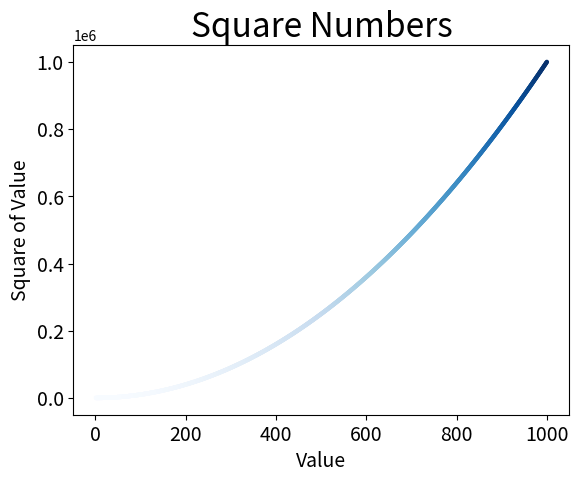

The matplotlib source for this figure:
import matplotlib.pyplot as plt
#scatter diagram
#import third-part software tool. matplotlib need to be install in advance
x_values=list(range(1,1001))
y_values=[x**2 for x in x_values]
plt.scatter(x_values,y_values,c=y_values,cmap=plt.cm.Blues,edgecolor='none',s=10)

#set char title and label axes
plt.title("Square Numbers",fontsize=24)
plt.xlabel("Value",fontsize=14)
plt.ylabel("Square of Value",fontsize=14)

#set the scale mark size
plt.tick_params(axis='both',which='major',labelsize=14)

plt.show()
